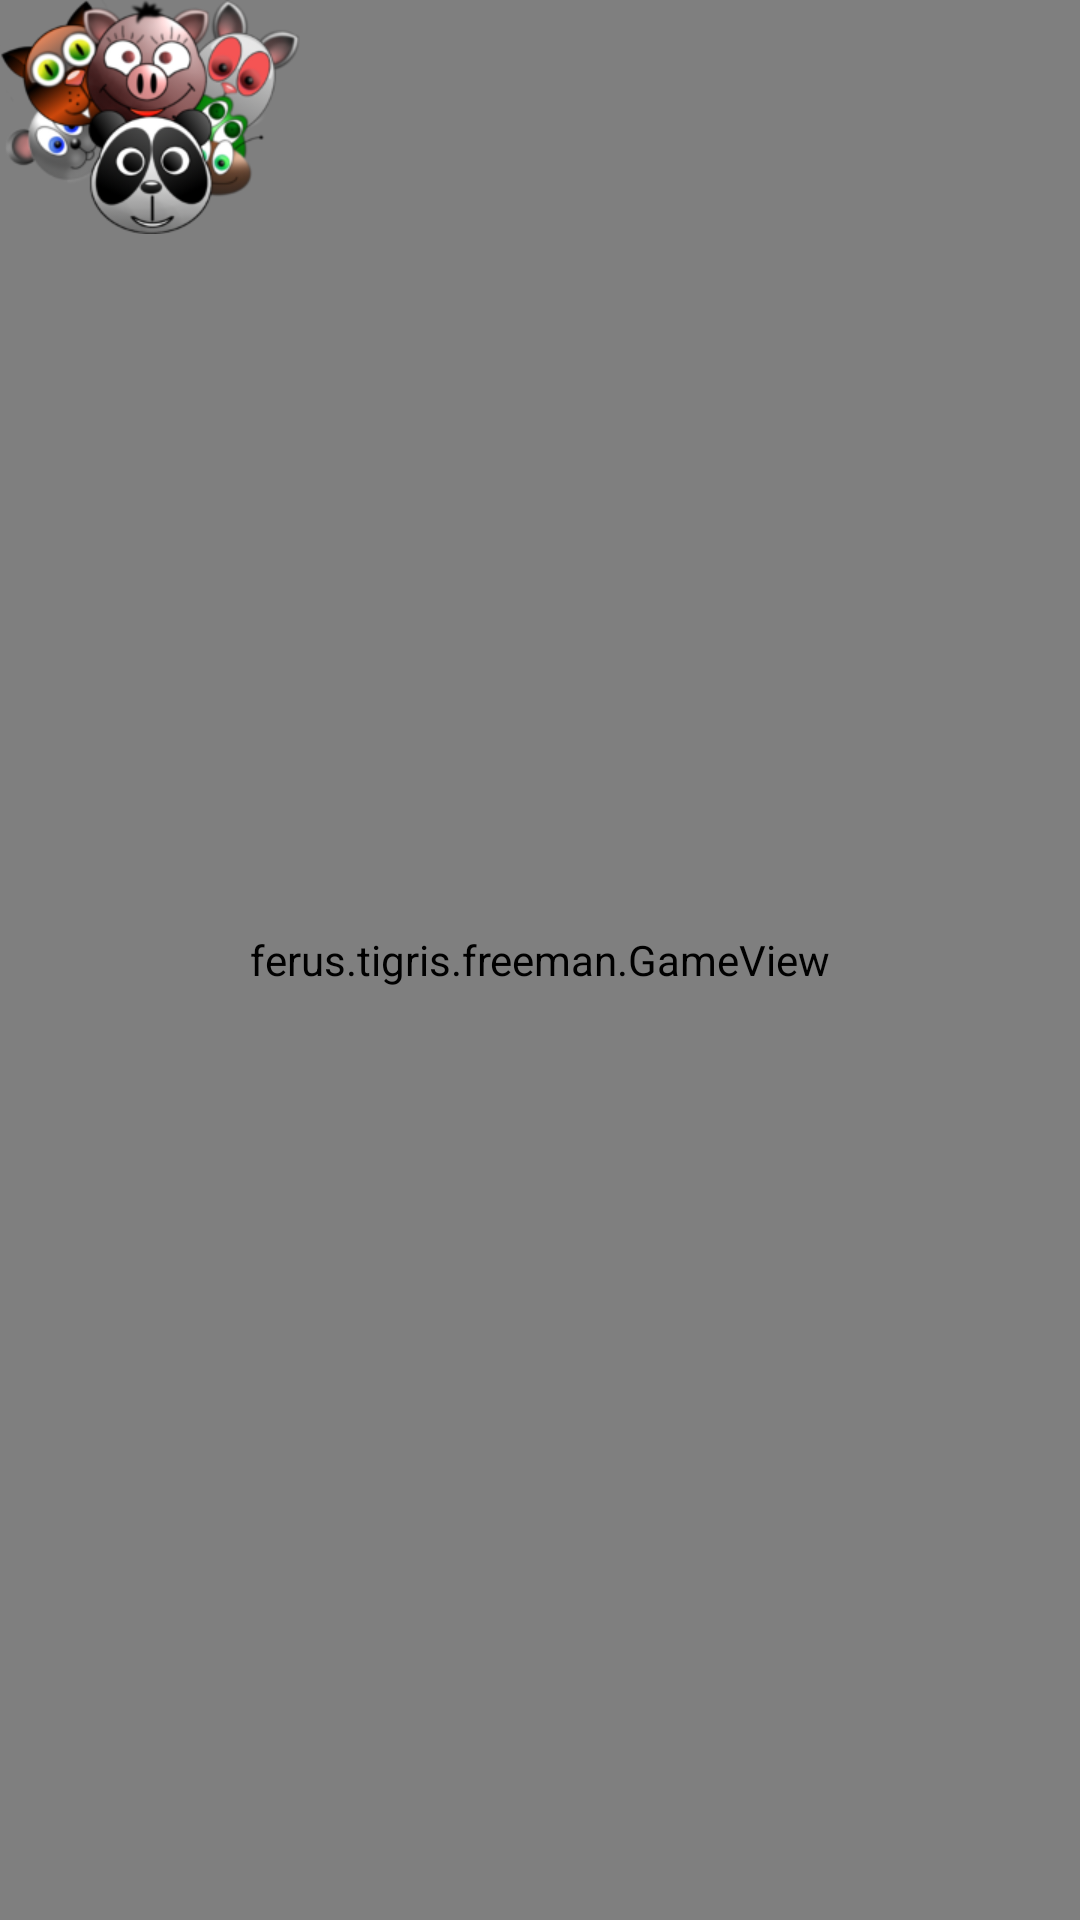

Layout XML and referenced resources for this Android screen:
<!-- AndroidManifest.xml: application theme AppTheme -->
<!-- res/layout/activity_freeman_field.xml -->
<RelativeLayout xmlns:android="http://schemas.android.com/apk/res/android"
    xmlns:tools="http://schemas.android.com/tools"
    android:layout_width="match_parent"
    android:layout_height="match_parent" >

    <ferus.tigris.freeman.GameView
        android:id="@+id/field"
        android:layout_width="fill_parent"
        android:layout_height="fill_parent" />

    <ImageView
        android:id="@+id/imageView1"
        android:layout_width="wrap_content"
        android:layout_height="wrap_content"
        android:layout_alignParentLeft="true"
        android:contentDescription="@string/title_activity_freeman_field"
        android:src="@drawable/ic_launcher" />

</RelativeLayout>
<!-- resources referenced by this layout -->
<resources>
  <!-- drawable ic_launcher: png bitmap (drawable-hdpi, 15801 bytes) -->
  <string name="title_activity_freeman_field">Animals buzzle</string>
  <style name="AppTheme" parent="android:Theme.Light" />
</resources>
